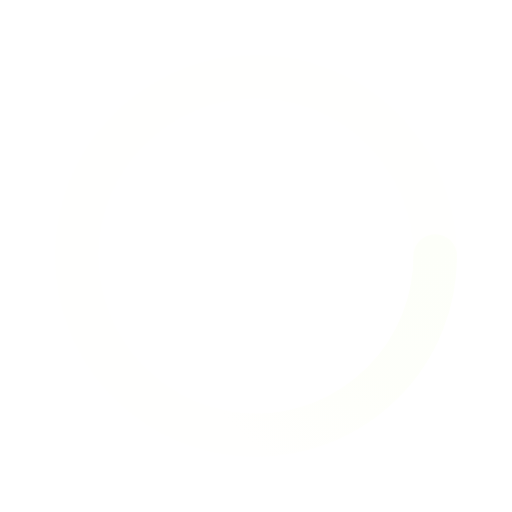
t = 0.00 s
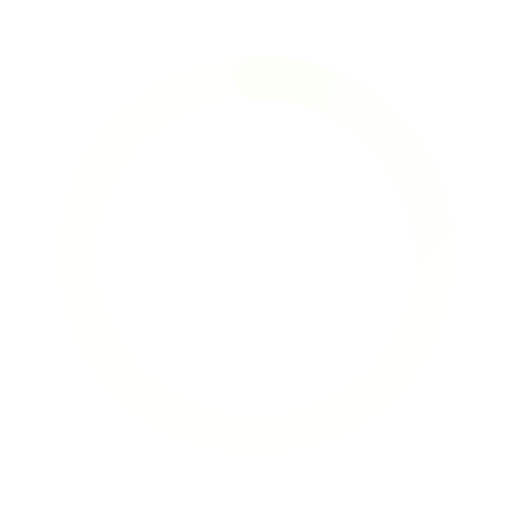
t = 0.50 s
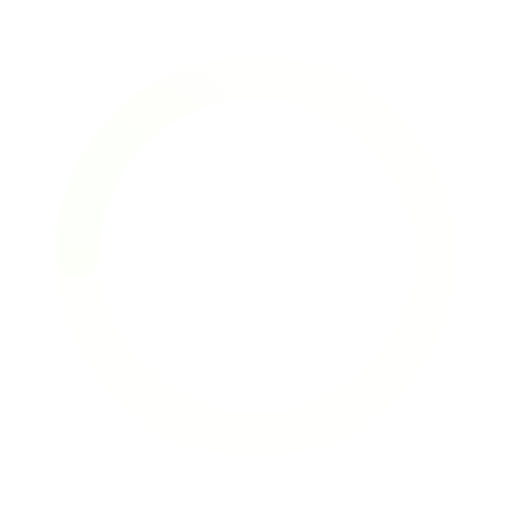
t = 1.00 s
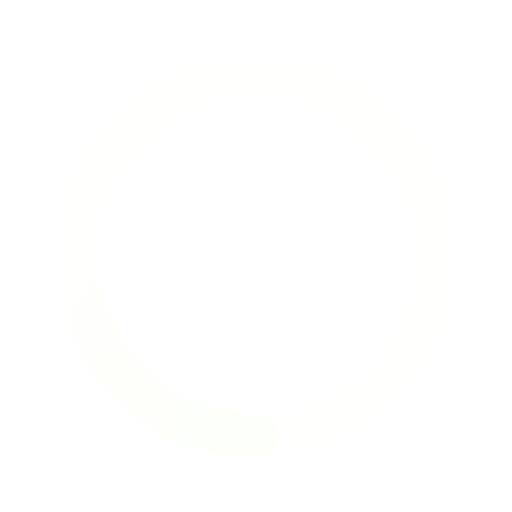
t = 1.50 s

The animated SVG that drew these frames (rendered in a browser with its animation timeline set to each time). Animation: 1 SMIL element (animateTransform=1); one cycle of 2.00 s, repeats indefinitely.

﻿<svg xmlns='http://www.w3.org/2000/svg' viewBox='0 0 200 200'><radialGradient id='a12' cx='.66' fx='.66' cy='.3125' fy='.3125' gradientTransform='scale(1.5)'><stop offset='0' stop-color='#FDFFF9'></stop><stop offset='.3' stop-color='#FDFFF9' stop-opacity='.9'></stop><stop offset='.6' stop-color='#FDFFF9' stop-opacity='.6'></stop><stop offset='.8' stop-color='#FDFFF9' stop-opacity='.3'></stop><stop offset='1' stop-color='#FDFFF9' stop-opacity='0'></stop></radialGradient><circle transform-origin='center' fill='none' stroke='url(#a12)' stroke-width='17' stroke-linecap='round' stroke-dasharray='200 1000' stroke-dashoffset='0' cx='100' cy='100' r='70'><animateTransform type='rotate' attributeName='transform' calcMode='spline' dur='2' values='360;0' keyTimes='0;1' keySplines='0 0 1 1' repeatCount='indefinite'></animateTransform></circle><circle transform-origin='center' fill='none' opacity='.2' stroke='#FDFFF9' stroke-width='17' stroke-linecap='round' cx='100' cy='100' r='70'></circle></svg>